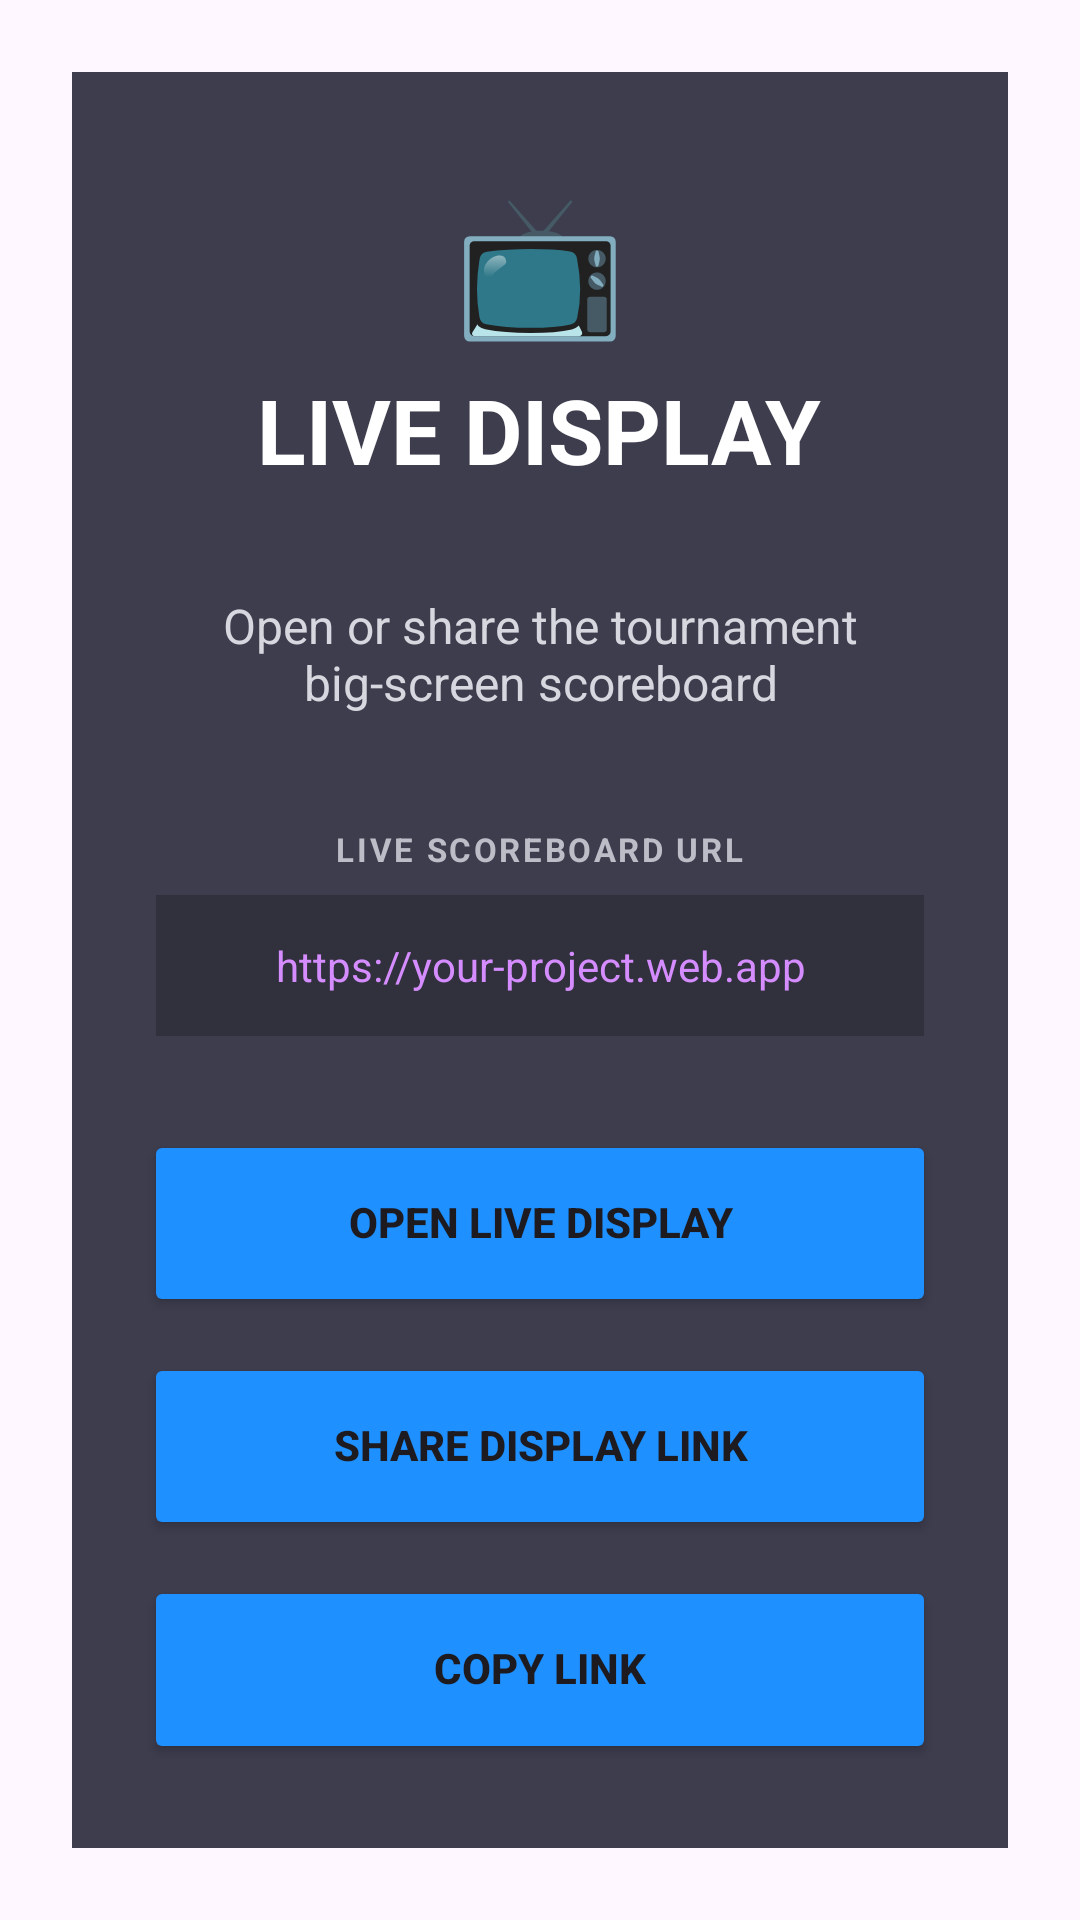

The Android layout XML behind this screen, and the referenced resources:
<!-- AndroidManifest.xml: application theme Theme.TimerAndFight -->
<!-- res/layout/activity_live_display.xml -->
<?xml version="1.0" encoding="utf-8"?>
<FrameLayout xmlns:android="http://schemas.android.com/apk/res/android"
    android:id="@+id/main"
    android:layout_width="match_parent"
    android:layout_height="match_parent"
    android:background="@drawable/tatami_purple">


    <LinearLayout
        android:layout_width="match_parent"
        android:layout_height="match_parent"
        android:orientation="vertical"
        android:paddingStart="24dp"
        android:paddingEnd="24dp"
        android:paddingTop="24dp"
        android:paddingBottom="24dp">


        

        <LinearLayout
            android:layout_width="match_parent"
            android:layout_height="match_parent"
            android:orientation="vertical"
            android:gravity="center"
            android:paddingStart="24dp"
            android:paddingEnd="24dp"
            android:paddingTop="18dp"
            android:paddingBottom="18dp"
            android:background="#CC0D1022">


            

            <LinearLayout
                android:layout_width="match_parent"
                android:layout_height="0dp"
                android:layout_weight="1.5"
                android:orientation="vertical"
                android:gravity="center">


                <TextView
                    android:layout_width="wrap_content"
                    android:layout_height="wrap_content"
                    android:text="📺"
                    android:textSize="46sp"
                    android:gravity="center" />


                <TextView
                    android:layout_width="wrap_content"
                    android:layout_height="wrap_content"
                    android:layout_marginTop="6dp"
                    android:text="LIVE DISPLAY"
                    android:textColor="#FFFFFF"
                    android:textSize="30sp"
                    android:textStyle="bold"
                    android:gravity="center" />


            </LinearLayout>


            

            <LinearLayout
                android:layout_width="match_parent"
                android:layout_height="0dp"
                android:layout_weight="0.9"
                android:orientation="vertical"
                android:gravity="center">


                <TextView
                    android:layout_width="match_parent"
                    android:layout_height="wrap_content"
                    android:text="Open or share the tournament big-screen scoreboard"
                    android:textColor="#D7D7DF"
                    android:textSize="16sp"
                    android:textAlignment="center"
                    android:gravity="center"
                    android:paddingStart="12dp"
                    android:paddingEnd="12dp" />


            </LinearLayout>


            

            <LinearLayout
                android:layout_width="match_parent"
                android:layout_height="0dp"
                android:layout_weight="1.15"
                android:gravity="center"
                android:orientation="vertical"
                android:paddingStart="4dp"
                android:paddingEnd="4dp">


                <TextView
                    android:layout_width="wrap_content"
                    android:layout_height="wrap_content"
                    android:text="LIVE SCOREBOARD URL"
                    android:textColor="#BDBDC8"
                    android:textSize="11sp"
                    android:textStyle="bold"
                    android:letterSpacing="0.08" />


                <TextView
                    android:id="@+id/txtLiveUrl"
                    android:layout_width="match_parent"
                    android:layout_height="wrap_content"
                    android:layout_marginTop="8dp"
                    android:background="#33000000"
                    android:gravity="center"
                    android:paddingStart="12dp"
                    android:paddingEnd="12dp"
                    android:paddingTop="14dp"
                    android:paddingBottom="14dp"
                    android:text="https://your-project.web.app"
                    android:textColor="#D58CFF"
                    android:textSize="14sp"
                    android:textAlignment="center"
                    android:maxLines="2" />


            </LinearLayout>


            

            <LinearLayout
                android:layout_width="match_parent"
                android:layout_height="0dp"
                android:layout_weight="2.6"
                android:orientation="vertical"
                android:gravity="center"
                android:paddingTop="8dp"
                android:paddingBottom="4dp">


                

                <LinearLayout
                    android:layout_width="match_parent"
                    android:layout_height="0dp"
                    android:layout_weight="1"
                    android:gravity="center"
                    android:orientation="vertical"
                    android:paddingTop="6dp"
                    android:paddingBottom="6dp">

                    <Button
                        android:id="@+id/btnOpenLiveDisplay"
                        style="@style/KumiteButton"
                        android:layout_width="match_parent"
                        android:layout_height="match_parent"
                        android:text="OPEN LIVE DISPLAY"
                        android:textSize="16sp"
                        android:textStyle="bold" />

                </LinearLayout>


                

                <LinearLayout
                    android:layout_width="match_parent"
                    android:layout_height="0dp"
                    android:layout_weight="1"
                    android:gravity="center"
                    android:orientation="vertical"
                    android:paddingTop="6dp"
                    android:paddingBottom="6dp">

                    <Button
                        android:id="@+id/btnShareLiveDisplay"
                        style="@style/KumiteButton"
                        android:layout_width="match_parent"
                        android:layout_height="match_parent"
                        android:text="SHARE DISPLAY LINK"
                        android:textSize="16sp"
                        android:textStyle="bold" />

                </LinearLayout>


                

                <LinearLayout
                    android:layout_width="match_parent"
                    android:layout_height="0dp"
                    android:layout_weight="1"
                    android:gravity="center"
                    android:orientation="vertical"
                    android:paddingTop="6dp"
                    android:paddingBottom="6dp">

                    <Button
                        android:id="@+id/btnCopyLiveDisplay"
                        style="@style/KumiteButton"
                        android:layout_width="match_parent"
                        android:layout_height="match_parent"
                        android:text="COPY LINK"
                        android:textSize="16sp"
                        android:textStyle="bold" />

                </LinearLayout>


            </LinearLayout>


        </LinearLayout>


    </LinearLayout>


</FrameLayout>
<!-- resources referenced by this layout -->
<resources>
  <style name="KumiteButton">
          <item name="android:layout_width">match_parent</item>
          <item name="android:layout_height">0dp</item>
          <item name="android:layout_weight">0.9</item>
          <item name="android:textStyle">bold</item>
          <item name="android:autoSizeTextType">uniform</item>
          <item name="android:autoSizeMinTextSize">8sp</item>
          <item name="android:autoSizeMaxTextSize">14sp</item>
          <item name="android:autoSizeStepGranularity">1sp</item>
          <item name="android:padding">0dp</item>
          <item name="android:minHeight">0dp</item>
          <item name="android:minWidth">0dp</item>
          <item name="android:includeFontPadding">false</item>
          <item name="android:singleLine">true</item>
          <item name="android:backgroundTint">#1E90FF</item>
      </style>
  <style name="Theme.TimerAndFight" parent="Base.Theme.TimerAndFight" />
  <style name="Base.Theme.TimerAndFight" parent="Theme.Material3.DayNight.NoActionBar">
          
          
      </style>
</resources>
